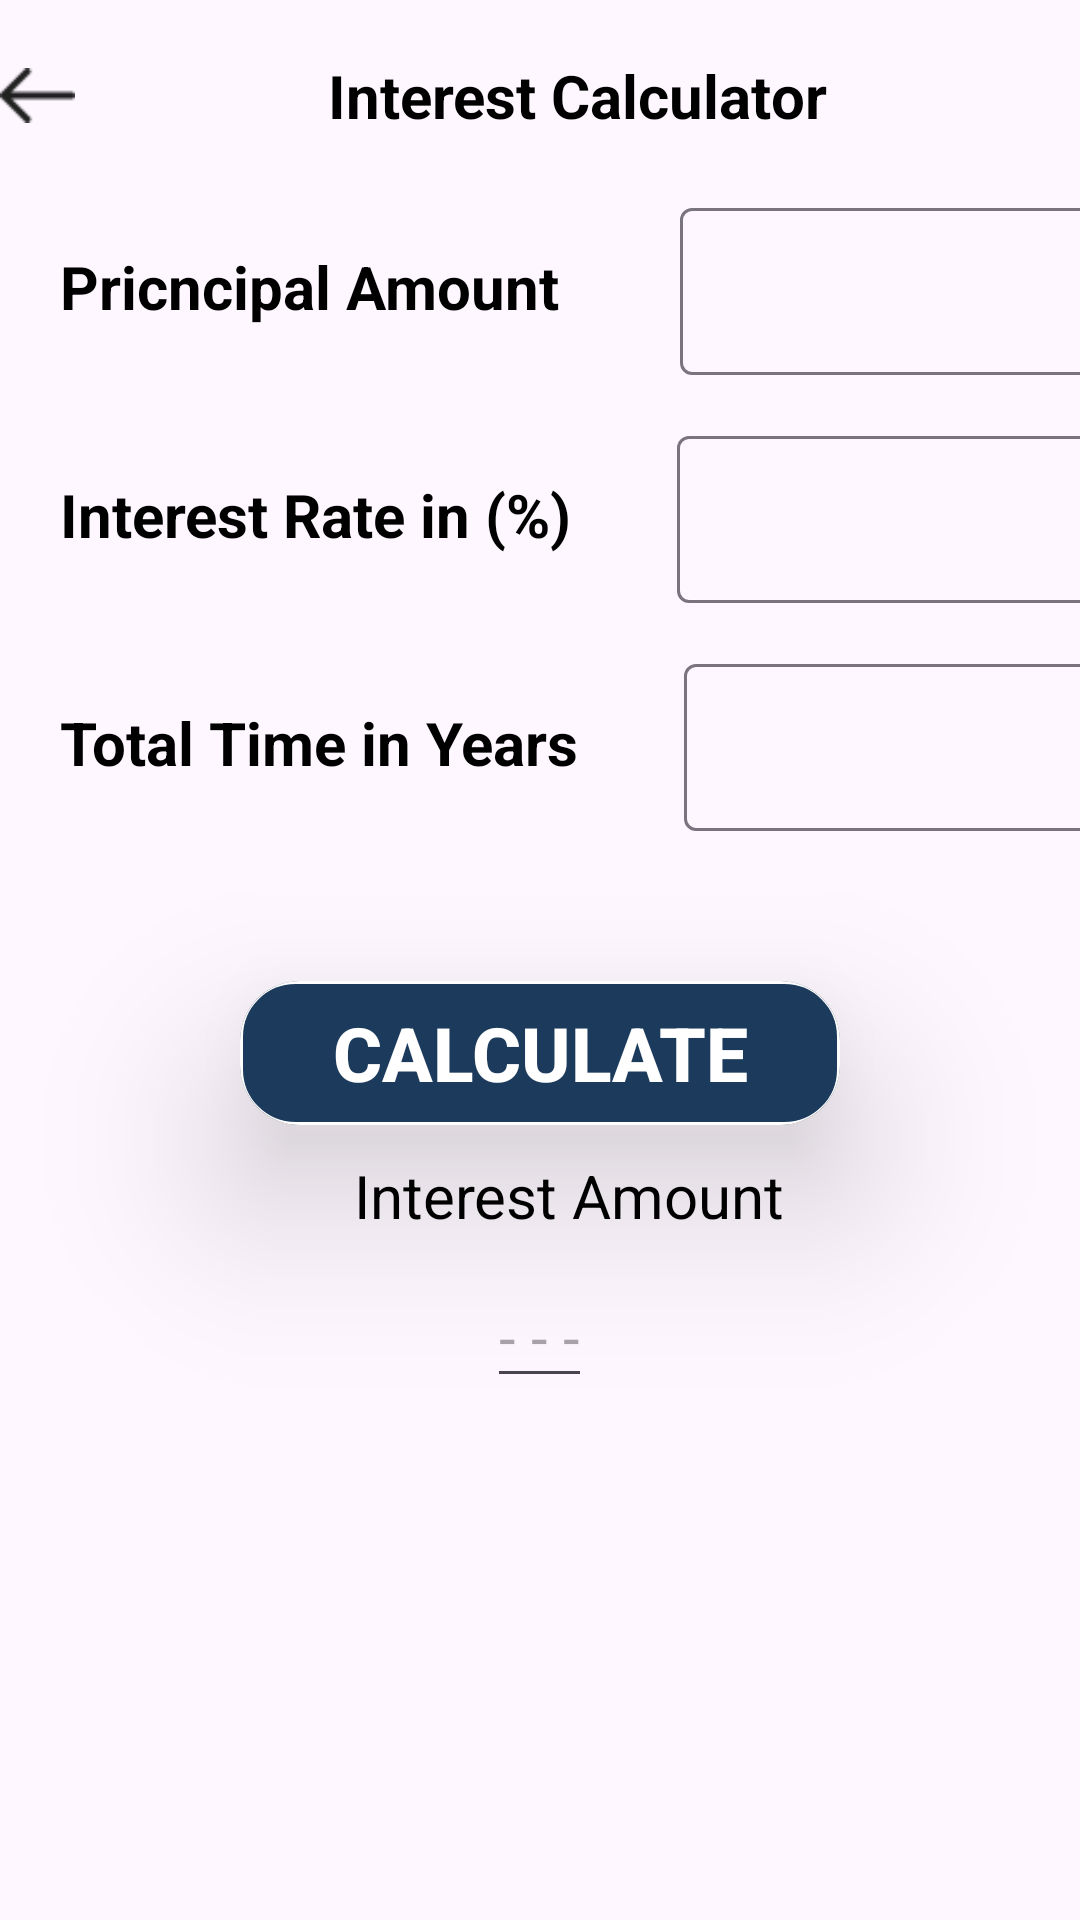

Produce the Android XML layout that renders to this screen, including the resource entries it uses.
<!-- AndroidManifest.xml: application theme Theme.MasterClaculator -->
<!-- res/layout/activity_intrestcalc.xml -->
<?xml version="1.0" encoding="utf-8"?>
<LinearLayout xmlns:android="http://schemas.android.com/apk/res/android"
    xmlns:app="http://schemas.android.com/apk/res-auto"
    xmlns:tools="http://schemas.android.com/tools"
    android:layout_width="match_parent"
    android:layout_height="match_parent"
    android:orientation="vertical"
    tools:context=".IntrestcalcActivity">


    <LinearLayout
        android:layout_width="match_parent"
        android:layout_height="?actionBarSize"
        android:orientation="horizontal">

        <ImageView
            android:layout_width="25sp"
            android:layout_height="25sp"
            android:layout_gravity="center_vertical"
            android:src="@drawable/backarro" />

        <TextView
            android:layout_width="match_parent"
            android:layout_height="match_parent"
            android:gravity="center"
            android:text="@string/interest_calculator"
            android:textColor="@color/black"
            android:textSize="20sp"
            android:textStyle="bold" />

    </LinearLayout>

    <LinearLayout
        android:layout_width="match_parent"
        android:layout_height="match_parent"
        android:orientation="vertical">

        <LinearLayout
            android:layout_width="wrap_content"
            android:layout_height="wrap_content"
            android:orientation="horizontal">

            <TextView
                android:layout_width="wrap_content"
                android:layout_height="wrap_content"
                android:layout_marginStart="20sp"
                android:text="@string/pricncipal_amount"
                android:textColor="@color/black"
                android:textSize="20sp"
                android:textStyle="bold" />

            <com.google.android.material.textfield.TextInputLayout

                android:layout_width="175sp"
                android:layout_height="wrap_content"
                android:layout_marginStart="40sp">

                <com.google.android.material.textfield.TextInputEditText
                    android:id="@+id/edtpamount"
                    android:layout_width="175sp"
                    android:layout_height="wrap_content" />

            </com.google.android.material.textfield.TextInputLayout>

        </LinearLayout>

        <LinearLayout
            android:layout_width="wrap_content"
            android:layout_height="wrap_content"
            android:layout_marginTop="15sp"
            android:orientation="horizontal">

            <TextView
                android:layout_width="wrap_content"
                android:layout_height="wrap_content"
                android:layout_marginStart="20sp"
                android:text="@string/interest_rate_in"
                android:textColor="@color/black"
                android:textSize="20sp"
                android:textStyle="bold" />

            <com.google.android.material.textfield.TextInputLayout

                android:layout_width="175sp"
                android:layout_height="wrap_content"
                android:layout_marginStart="35sp">

                <com.google.android.material.textfield.TextInputEditText
                    android:id="@+id/edtinterest"
                    android:layout_width="175sp"
                    android:layout_height="wrap_content" />

            </com.google.android.material.textfield.TextInputLayout>

        </LinearLayout>

        <LinearLayout
            android:layout_width="wrap_content"
            android:layout_height="wrap_content"
            android:layout_marginTop="15sp"
            android:orientation="horizontal">

            <TextView
                android:layout_width="wrap_content"
                android:layout_height="wrap_content"
                android:layout_marginStart="20sp"
                android:text="Total Time in Years"
                android:textColor="@color/black"
                android:textSize="20sp"
                android:textStyle="bold" />

            <com.google.android.material.textfield.TextInputLayout

                android:layout_width="175sp"
                android:layout_height="wrap_content"
                android:layout_marginStart="35sp">

                <com.google.android.material.textfield.TextInputEditText
                    android:id="@+id/edtyears"
                    android:layout_width="175sp"
                    android:layout_height="wrap_content" />

            </com.google.android.material.textfield.TextInputLayout>

        </LinearLayout>

        <androidx.cardview.widget.CardView

            android:layout_width="wrap_content"
            android:layout_height="wrap_content"
            android:layout_gravity="center"
            android:layout_marginTop="50sp"
            app:cardBackgroundColor="@color/nevyblue"
            app:cardCornerRadius="20sp"
            app:cardElevation="35sp">

            <Button
                android:id="@+id/btncalc"
                android:layout_width="200sp"
                android:layout_height="wrap_content"
                android:gravity="center"
                android:padding="5sp"
                android:background="@drawable/round_butten"
                android:text="@string/calculate"
                android:textColor="@color/white"
                android:textSize="25sp"
                android:textStyle="bold" />

        </androidx.cardview.widget.CardView>

        <LinearLayout
            android:layout_width="match_parent"
            android:layout_height="wrap_content"
            android:layout_marginTop="10sp"
            android:gravity="center"
            android:orientation="horizontal">

            <TextView
                android:layout_width="wrap_content"
                android:layout_height="wrap_content"
                android:layout_marginStart="20sp"
                android:text="@string/interest_amount"
                android:textColor="@color/black"
                android:textSize="20sp" />

        </LinearLayout>

        <LinearLayout
            android:layout_width="match_parent"
            android:layout_height="wrap_content"
            android:layout_marginTop="10sp"
            android:gravity="center"
            android:orientation="horizontal">

            <EditText
                android:id="@+id/edttotal"
                android:layout_width="wrap_content"
                android:layout_height="wrap_content"
                android:hint="- - -"
                android:textColor="@color/black"
                android:textSize="20sp"
                tools:ignore="TouchTargetSizeCheck" />
        </LinearLayout>

    </LinearLayout>


</LinearLayout>
<!-- resources referenced by this layout -->
<resources>
  <color name="black">#FF000000</color>
  <color name="nevyblue">#1C3B5C</color>
  <color name="white">#FFFFFFFF</color>
  <!-- drawable backarro: png bitmap (drawable, 191 bytes) -->
  <!-- drawable round_butten (drawable) -->
  <?xml version="1.0" encoding="utf-8"?>
  <shape xmlns:android="http://schemas.android.com/apk/res/android"
      android:shape="rectangle">
      <corners android:radius="18sp"/>
      <solid android:color="@color/nevyblue"/>
  
  
      <stroke
          android:width="1dp"
          android:color="@color/white" />
  
  </shape>
  <string name="calculate">Calculate</string>
  <string name="interest_amount">Interest Amount</string>
  <string name="interest_calculator">Interest Calculator</string>
  <string name="interest_rate_in">Interest Rate in (%)</string>
  <string name="pricncipal_amount">Pricncipal Amount</string>
  <style name="Theme.MasterClaculator" parent="Base.Theme.MasterClaculator" />
  <style name="Base.Theme.MasterClaculator" parent="Theme.Material3.DayNight.NoActionBar">
          
          <item name="colorPrimary">@color/nevyblue</item>
      </style>
</resources>
